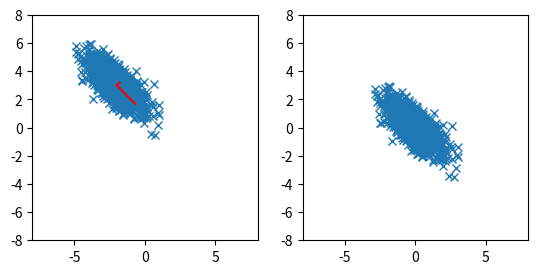

Write Python code to recreate this figure.
# scatter correlated 2d point cloud

import numpy as np
import matplotlib.pyplot as plt

# generate correlated 2d point cloud
mean = [-2, 3]
cov = [[1, -0.7], [-0.7, 1]]
x, y = np.random.multivariate_normal(mean, cov, 1000).T

# get covariance matrix
cov = np.cov(x, y)
print(cov)

# get eigenvalues and eigenvectors
eig_val, eig_vec = np.linalg.eig(cov)

# transform data to eigenspace
data = np.array([x, y])
# subtract mean
data[0] -= mean[0]
data[1] -= mean[1]
#data = np.dot(eig_vec, data)

# create multiple plots
fig, ax = plt.subplots(1, 2)

# plot eigenvectors starting from mean
# plot
ax[0].plot(x, y, "x")
ax[0].plot([mean[0], mean[0] + eig_vec[0, 0] * eig_val[0]], [mean[1], mean[1] + eig_vec[1, 0] * eig_val[0]], color="red")
ax[0].plot([mean[0], mean[0] + eig_vec[0, 1] * eig_val[1]], [mean[1], mean[1] + eig_vec[1, 1] * eig_val[1]], color="red")

# plot transformed data
ax[1].plot(data[0], data[1], "x")


# put axis on equal scale
ax[0].set_aspect("equal", adjustable="box")
ax[1].set_aspect("equal", adjustable="box")

# set limits
ax[0].set_xlim(-8, 8)
ax[0].set_ylim(-8, 8)
ax[1].set_xlim(-8, 8)
ax[1].set_ylim(-8, 8)

plt.show()
